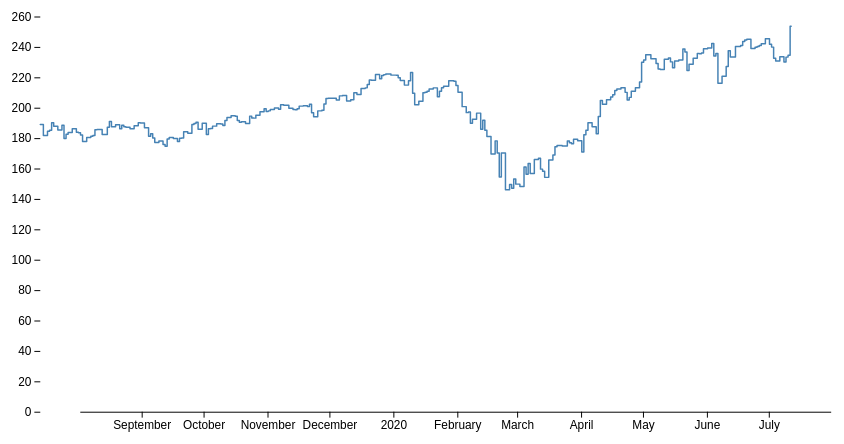
D3 v5 page, settled after 480 driven frames (8 s of simulated time); the page loaded 1 data file(s).



var parseTime = d3.timeParse("%m/%d/%Y");
var formatValue = d3.format(",");

var dataset = d3.csv('stock_data.csv', d3.autoType);

var margin = ({top: 20, right: 30, bottom: 30, left: 40})

var height = 500 - margin.top - margin.bottom;
var width = 900 - margin.left - margin.right;

var svg = d3.select('#chart').append('svg')
  .attr("preserveAspectRatio", "xMinYMin meet")
  //.attr("viewBox", "-20 -20 " + w + " " + h)
  //this is to zoom out
  .attr("viewBox", "-20 -20 1000 1000")
  .style("padding", 5)
  .style("margin", 5);

dataset.then(data => {

  data.forEach(function(d) {
    d.date = parseTime(d.date);
    d.fb = +d.fb;
    d.amzn = +d.amzn;
    d.tsla = +d.tsla;
    d.goog = +d.goog;
    d.aapl = +d.aapl;
  });

  var x = d3.scaleUtc()
    .domain(d3.extent(data, d => d.date))
    .range([margin.left, width - margin.right]);

  var y = d3.scaleLinear()
      .domain([0, d3.max(data, d => d.fb)]).nice()
      .range([height - margin.bottom, margin.top]);

  var xAxis = svg.append('g')
    .classed('xaxis', true)
    .attr("transform", "translate(" + margin.left + "," + (height - margin.bottom) + ")")
    .call(d3.axisBottom(x).ticks(width / 80).tickSizeOuter(0));

  var yAxis = svg.append('g')
    .classed('yaxis', true)
    .attr("transform", "translate(" + margin.left + ",0)")
    .call(d3.axisLeft(y))
    .call(g => g.select(".domain").remove())
    .call(g => g.select(".tick:last-of-type text").clone()
        .attr("x", 3)
        .attr("text-anchor", "start")
        .attr("font-weight", "bold"));
        // .text(data.y));

  var line = d3.line()
    .curve(d3.curveStep)
    .defined(d => !isNaN(d.fb))
    .x(d => x(d.date))
    .y(d => y(d.fb));

  svg.append("path")
      .classed('line', true)
      .datum(data)
      .attr("fill", "none")
      .attr("stroke", "steelblue")
      .attr("stroke-width", 1.5)
      .attr("stroke-linejoin", "round")
      .attr("stroke-linecap", "round")
      .attr("d", line);

  d3.select("#amzn_btn").on("click", function(d) {
    y.domain([0, d3.max(data, d => d.amzn)]).nice();
    line.defined(d => !isNaN(d.amzn))
      .y(d => y(d.amzn));

    svg.select('.line')
       .transition()
       .duration(750)
       .attr("stroke", "black")
       .attr('d', line);

    svg.select('.yaxis')
       .transition()
       .duration(750)
       .call(d3.axisLeft(y));
  });

  d3.select("#fb_btn").on("click", function(d) {
    y.domain([0, d3.max(data, d => d.fb)]).nice();
    line.defined(d => !isNaN(d.fb))
      .y(d => y(d.fb));

    svg.select('.line')
       .transition()
       .duration(750)
       .attr("stroke", "steelblue")
       .attr('d', line);

    svg.select('.yaxis')
       .transition()
       .duration(750)
       .call(d3.axisLeft(y));
  });

  d3.select("#goog_btn").on("click", function(d) {
    y.domain([0, d3.max(data, d => d.goog)]).nice();
    line.defined(d => !isNaN(d.goog))
      .y(d => y(d.goog));

    svg.select('.line')
       .transition()
       .duration(750)
       .attr("stroke", "red")
       .attr('d', line);

    svg.select('.yaxis')
       .transition()
       .duration(750)
       .call(d3.axisLeft(y));
  });

  d3.select("#tsla_btn").on("click", function(d) {
    y.domain([0, d3.max(data, d => d.tsla)]).nice();
    line.defined(d => !isNaN(d.tsla))
      .y(d => y(d.tsla));

    svg.select('.line')
       .transition()
       .duration(750)
       .attr("stroke", "green")
       .attr('d', line);

    svg.select('.yaxis')
       .transition()
       .duration(750)
       .call(d3.axisLeft(y));
  });

  d3.select("#aapl_btn").on("click", function(d) {
    y.domain([0, d3.max(data, d => d.aapl)]).nice();
    line.defined(d => !isNaN(d.aapl))
      .y(d => y(d.aapl));

    svg.select('.line')
       .transition()
       .duration(750)
       .attr("stroke", "dimgrey")
       .attr('d', line);

    svg.select('.yaxis')
       .transition()
       .duration(750)
       .call(d3.axisLeft(y));
  });

}).catch(console.log.bind(console));



### data: stock_data.csv
date, aapl, tsla, fb, amzn, goog
8/2/2019, 204, 234.3, 189, 1823, 1194
8/5/2019, 193.3, 228.3, 181.7, 1765, 1152
8/6/2019, 197, 230.8, 184.5, 1788, 1170
8/7/2019, 199, 233.4, 185.1, 1793, 1174
8/8/2019, 203.4, 238.3, 190.2, 1833, 1205
8/9/2019, 201, 235, 187.9, 1808, 1188
8/12/2019, 200.5, 229, 185.4, 1785, 1175
8/13/2019, 209, 235, 188.4, 1824, 1197
8/14/2019, 202.8, 219.6, 179.7, 1763, 1164
8/15/2019, 201.7, 215.6, 182.6, 1776, 1167
8/16/2019, 206.5, 219.9, 183.7, 1793, 1178
8/19/2019, 210.4, 226.8, 186.2, 1816, 1198
8/20/2019, 210.4, 225.9, 183.8, 1801, 1183
8/21/2019, 212.6, 220.8, 183.6, 1824, 1191
8/22/2019, 212.5, 222.1, 182, 1805, 1190
8/23/2019, 202.6, 211.4, 177.8, 1750, 1151
8/26/2019, 206.5, 215, 180.4, 1769, 1169
8/27/2019, 204.2, 214.1, 181.3, 1762, 1168
8/28/2019, 205.5, 215.6, 181.8, 1764, 1171
8/29/2019, 209, 221.7, 185.6, 1786, 1193
8/30/2019, 208.7, 225.6, 185.7, 1776, 1188
9/3/2019, 205.7, 225, 182.4, 1790, 1168
9/4/2019, 209.2, 220.7, 187.1, 1801, 1181
9/5/2019, 213.3, 229.6, 190.9, 1841, 1211
9/6/2019, 213.3, 227.4, 187.5, 1834, 1205
9/9/2019, 214.2, 231.8, 188.8, 1831, 1204
9/10/2019, 216.7, 235.5, 186.2, 1821, 1206
9/11/2019, 223.6, 247.1, 188.5, 1823, 1220
9/12/2019, 223.1, 245.9, 187.5, 1844, 1234
9/13/2019, 218.8, 245.2, 187.2, 1839, 1240
9/16/2019, 219.9, 242.8, 186.2, 1808, 1231
9/17/2019, 220.7, 244.8, 188.1, 1823, 1229
9/18/2019, 222.8, 243.5, 188.1, 1817, 1232
9/19/2019, 221, 246.6, 190.1, 1822, 1239
9/20/2019, 217.7, 240.6, 189.9, 1794, 1230
9/23/2019, 218.7, 241.2, 186.8, 1785, 1234
9/24/2019, 217.7, 223.2, 181.3, 1742, 1219
9/25/2019, 221, 228.7, 182.8, 1768, 1247
9/26/2019, 219.9, 242.6, 180.1, 1740, 1241
9/27/2019, 218.8, 242.1, 177.1, 1725, 1225
9/30/2019, 224, 240.9, 178.1, 1736, 1219
10/1/2019, 224.6, 244.7, 175.8, 1736, 1205
10/2/2019, 219, 243.1, 174.6, 1713, 1177
10/3/2019, 220.8, 233, 179.4, 1724, 1188
10/4/2019, 227, 231.4, 180.4, 1740, 1209
10/7/2019, 227.1, 237.7, 179.7, 1733, 1208
10/8/2019, 224.4, 240.1, 177.8, 1706, 1189
10/9/2019, 227, 244.5, 179.9, 1722, 1202
10/10/2019, 230.1, 244.7, 180, 1720, 1209
10/11/2019, 236.2, 247.9, 184.2, 1732, 1215
10/14/2019, 235.9, 257, 183.3, 1736, 1217
10/15/2019, 235.3, 257.9, 188.9, 1767, 1243
10/16/2019, 234.4, 259.8, 189.6, 1777, 1244
10/17/2019, 235.3, 262, 190.4, 1787, 1253
10/18/2019, 236.4, 257, 185.9, 1758, 1245
10/21/2019, 240.5, 253.5, 189.8, 1786, 1246
10/22/2019, 240, 255.6, 182.3, 1766, 1243
10/23/2019, 243.2, 254.7, 186.1, 1762, 1259
10/24/2019, 243.6, 299.7, 186.4, 1781, 1261
10/25/2019, 246.6, 328.1, 187.9, 1761, 1265
... 192 more rows